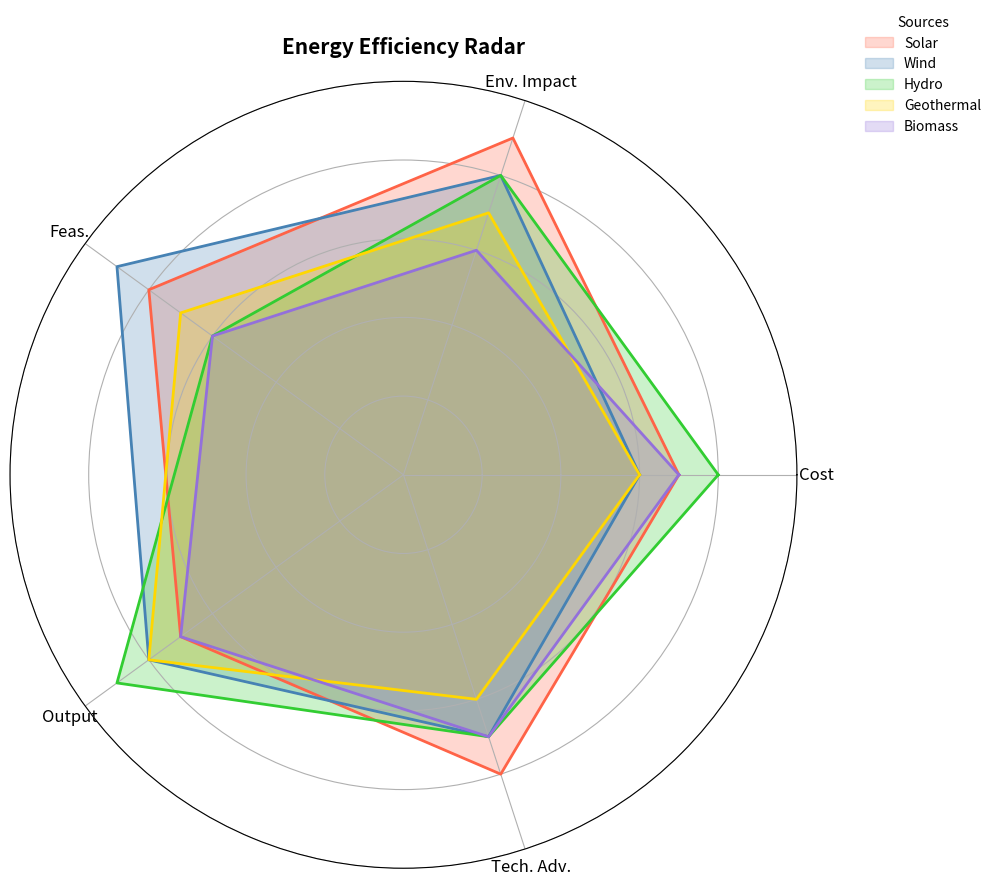

Reproduce this figure in Python.
import matplotlib.pyplot as plt
import numpy as np

categories = ['Cost', 'Env. Impact', 'Feas.', 'Output', 'Tech. Adv.']

solar_data = [7, 9, 8, 7, 8]
wind_data = [6, 8, 9, 8, 7]
hydro_data = [8, 8, 6, 9, 7]
geothermal_data = [6, 7, 7, 8, 6]
biomass_data = [7, 6, 6, 7, 7]

labels = np.array(categories)

data_entries = {
    'Solar': np.array(solar_data + [solar_data[0]]),
    'Wind': np.array(wind_data + [wind_data[0]]),
    'Hydro': np.array(hydro_data + [hydro_data[0]]),
    'Geothermal': np.array(geothermal_data + [geothermal_data[0]]),
    'Biomass': np.array(biomass_data + [biomass_data[0]])
}

angles = np.linspace(0, 2 * np.pi, len(categories), endpoint=False).tolist()
angles += angles[:1]

colors = ['#FF6347', '#4682B4', '#32CD32', '#FFD700', '#9370DB']

fig, ax = plt.subplots(figsize=(10, 10), subplot_kw=dict(polar=True))

for (name, data), color in zip(data_entries.items(), colors):
    ax.fill(angles, data, color=color, alpha=0.25, label=name)
    ax.plot(angles, data, color=color, linewidth=2)

ax.set_xticks(angles[:-1])
ax.set_xticklabels(labels, fontsize=12)
ax.set_yticklabels([])
ax.set_ylim(0, 10)
ax.set_title('Energy Efficiency Radar', size=15, weight='bold', pad=20)

ax.legend(loc='upper right', bbox_to_anchor=(1.25, 1.1), title="Sources", frameon=False)

plt.tight_layout()
plt.show()
